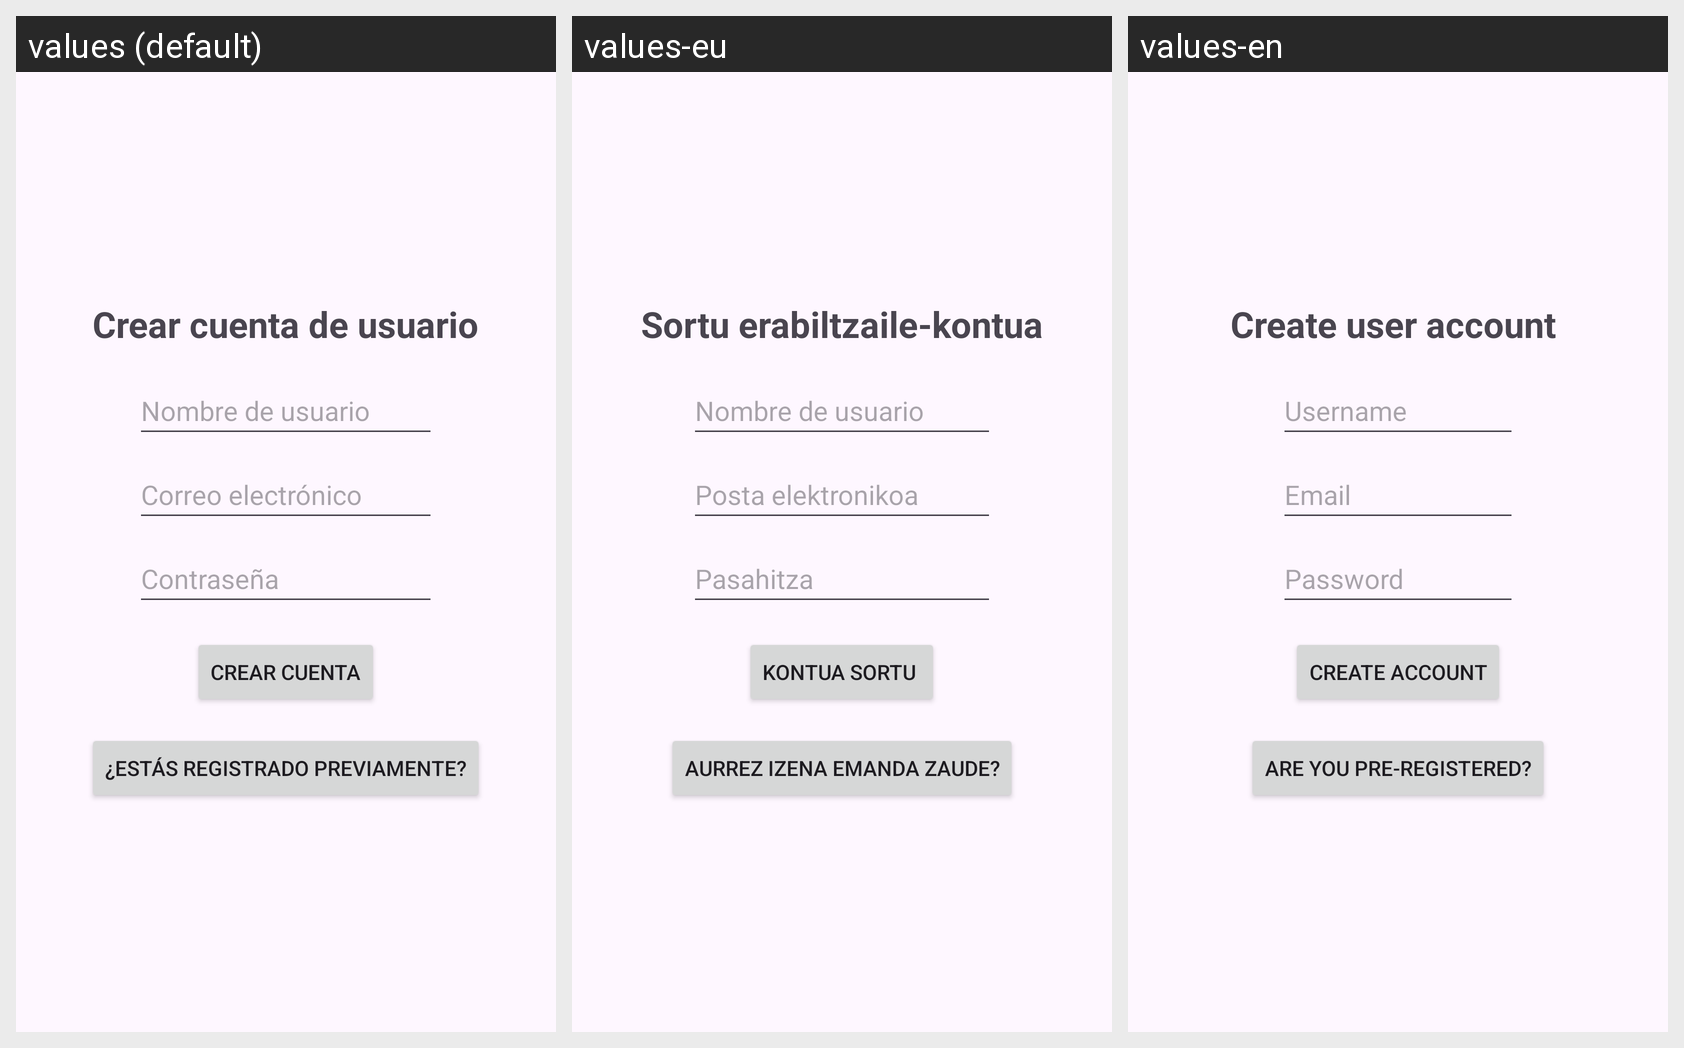

Locale-by-locale string values for the Android screen shown in this grid:
Android screen res/layout/signup_layout.xml rendered under 3 locales, left to right: values (default), values-eu, values-en. Device: Nexus 5 (rendered at 1080×1920; each locale shown at half size, 540×960, under a caption strip naming it); theme Theme.Redact_book.
Strings drawn on this screen, with the default value and each locale's value (text and hints the layout hard-codes, and strings that could not be matched under every locale, appear in the picture but are not listed):

crear_cuenta_de_usuario
  values: Crear cuenta de usuario
  values-eu: Sortu erabiltzaile-kontua
  values-en: Create user account 

nombre_de_usuario
  values: Nombre de usuario
  values-eu: Nombre de usuario
  values-en: Username

correo_electr_nico
  values: Correo electrónico
  values-eu: Posta elektronikoa 
  values-en: Email

contrase_a
  values: Contraseña
  values-eu: Pasahitza
  values-en: Password

crear_cuenta
  values: Crear cuenta
  values-eu: Kontua sortu 
  values-en: Create account

est_s_registrado_previamente
  values: ¿Estás registrado previamente?
  values-eu: Aurrez izena emanda zaude?
  values-en: Are you pre-registered?
